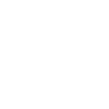
t = 0.00 s
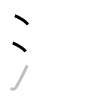
t = 2.25 s
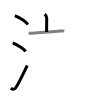
t = 4.50 s
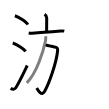
t = 6.50 s
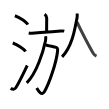
t = 8.75 s
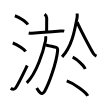
t = 11.00 s

The animated SVG that drew these frames (rendered in a browser with its animation timeline set to each time). Animation: 11 SMIL elements (animate=11); one cycle of 11.00 s.

<svg width="109px" height="109px" viewBox="0 0 px 109px" xmlns="http://www.w3.org/2000/svg" xmlns:xlink="http://www.w3.org/1999/xlink" xml:space="preserve" version="1.1"  baseProfile="full">
<path d="M14.88,15.75c4.54,1.56,11.73,6.41,12.87,8.84" style="fill:none;stroke:black;stroke-width:3;opacity:0">
  <animate attributeType="CSS" attributeName="opacity" from="0" to="1" begin="0s" dur="1s" repeatCount="Indefinite" fill="freeze" />
</path>
<path d="M12.75,43c4.5,1.5,11.62,6.17,12.75,8.5" style="fill:none;stroke:black;stroke-width:3;opacity:0">
  <animate attributeType="CSS" attributeName="opacity" from="0" to="1" begin="1s" dur="1s" repeatCount="Indefinite" fill="freeze" />
</path>
<path d="M10.75,88.23c1.71,1.27,3.78,1.32,4.86-0.25c3.14-4.57,8.79-16.66,11.64-22.49" style="fill:none;stroke:black;stroke-width:3;opacity:0">
  <animate attributeType="CSS" attributeName="opacity" from="0" to="1" begin="2s" dur="1s" repeatCount="Indefinite" fill="freeze" />
</path>
<path d="M44.62,14.25c0.79,0.56,2.09,2.73,2.09,3.85c0,4.11-0.1,8.34-0.1,13.85" style="fill:none;stroke:black;stroke-width:3;opacity:0">
  <animate attributeType="CSS" attributeName="opacity" from="0" to="1" begin="3s" dur="1s" repeatCount="Indefinite" fill="freeze" />
</path>
<path d="M28.68,33.05c0.83,0.17,2.59,0.27,3.36,0.23c7.58-0.41,18.49-1.28,28.78-2.18c1.28-0.11,2.47-0.23,3.44,0.05" style="fill:none;stroke:black;stroke-width:3;opacity:0">
  <animate attributeType="CSS" attributeName="opacity" from="0" to="1" begin="4s" dur="1s" repeatCount="Indefinite" fill="freeze" />
</path>
<path d="M45.72,44.77c1.75,0.79,7.77,1.78,10.42,2.58c0.93,0.28,1.63,2.11,1.46,3.63c-1.32,11.91-8.25,32.19-13.08,40.51c-2.96,5.11-6.52-1.25-7.76-3.39" style="fill:none;stroke:black;stroke-width:3;opacity:0">
  <animate attributeType="CSS" attributeName="opacity" from="0" to="1" begin="5s" dur="1s" repeatCount="Indefinite" fill="freeze" />
</path>
<path d="M45.62,36.28c0.27,1.37,0.22,2.91-0.1,4.46c-2.24,10.63-8.7,32.12-18.75,42.17" style="fill:none;stroke:black;stroke-width:3;opacity:0">
  <animate attributeType="CSS" attributeName="opacity" from="0" to="1" begin="6s" dur="1s" repeatCount="Indefinite" fill="freeze" />
</path>
<path d="M77.16,13.53c0.04,1.02,0.2,2.67-0.09,4.1c-1.88,9.34-4.32,28.12-14.98,39.26" style="fill:none;stroke:black;stroke-width:3;opacity:0">
  <animate attributeType="CSS" attributeName="opacity" from="0" to="1" begin="7s" dur="1s" repeatCount="Indefinite" fill="freeze" />
</path>
<path d="M77.13,22.18c2.54,6.27,13.46,26.75,16.25,31.34c0.95,1.56,2.17,2.23,3.11,2.67" style="fill:none;stroke:black;stroke-width:3;opacity:0">
  <animate attributeType="CSS" attributeName="opacity" from="0" to="1" begin="8s" dur="1s" repeatCount="Indefinite" fill="freeze" />
</path>
<path d="M72.67,57.13c4.4,2.09,11.36,8.59,12.46,11.85" style="fill:none;stroke:black;stroke-width:3;opacity:0">
  <animate attributeType="CSS" attributeName="opacity" from="0" to="1" begin="9s" dur="1s" repeatCount="Indefinite" fill="freeze" />
</path>
<path d="M66.74,80.95c7.43,2.65,19.18,10.9,21.04,15.02" style="fill:none;stroke:black;stroke-width:3;opacity:0">
  <animate attributeType="CSS" attributeName="opacity" from="0" to="1" begin="10s" dur="1s" repeatCount="Indefinite" fill="freeze" />
</path>
</svg>
